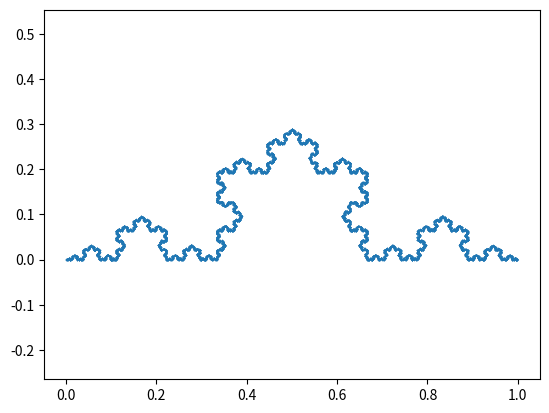

This figure's Python source: (Note: this script raises an exception after producing the figure.)
import matplotlib.pyplot as plt
from matplotlib.markers import MarkerStyle
import numpy as np
from math import *
import random


def F1(x, y): return [1/3*x, 1/3*y]


def F2(x, y): return [1/6*x-np.sqrt(3)/6*y+1/3, np.sqrt(3)/6*x+1/6*y]


def F3(x, y): return [1/6*x+np.sqrt(3)/6*y +
                      1/2, -np.sqrt(3)/6*x+1/6*y+np.sqrt(3)/6]


def F4(x, y): return [1/3*x+2/3, 1/3*y]


def random_iteration(num_points):
    x = np.empty(0)
    y = np.empty(0)

    xk = 0
    yk = 0

    for _ in range(num_points+1):
        var = random.randint(1, 12)

        if var > 0 and var <= 3:
            xk, yk = F1(xk, yk)
            x = np.append(x, xk)
            y = np.append(y, yk)

        if var > 3 and var <= 6:
            xk, yk = F2(xk, yk)
            x = np.append(x, xk)
            y = np.append(y, yk)

        if var > 6 and var <= 9:
            xk, yk = F3(xk, yk)
            x = np.append(x, xk)
            y = np.append(y, yk)

        if var > 9:
            xk, yk = F4(xk, yk)
            x = np.append(x, xk)
            y = np.append(y, yk)

    plt.figure(0)
    plt.scatter(x, y, s=0.01, marker=MarkerStyle(marker='*'))

    plt.axis('equal', xmin=-0.1, xmax=1.1, ymin=-0.2, ymax=1.2)


def recursive_iteration(rec_set, i, ax):
    f1xy = np.empty([0, 2])
    f2xy = np.empty([0, 2])
    f3xy = np.empty([0, 2])
    f4xy = np.empty([0, 2])

    if i == 0:
        plt.plot(rec_set[:, 0], rec_set[:, 1], c="blue")
    else:
        i -= 1
        for x, y in np.nditer([rec_set[:, 0], rec_set[:, 1]]):
            f1xy = np.append(f1xy, [F1(x, y)], axis=0)
            f2xy = np.append(f2xy, [F2(x, y)], axis=0)
            f3xy = np.append(f3xy, [F3(x, y)], axis=0)
            f4xy = np.append(f4xy, [F4(x, y)], axis=0)

        recursive_iteration(f1xy, i, ax)
        recursive_iteration(f2xy, i, ax)
        recursive_iteration(f3xy, i, ax)
        recursive_iteration(f4xy, i, ax)


def regular_iteration(num_iters):
    plt.figure(1)
    xy = np.array([[0, 0]])
    xy = np.append(xy, [[1, 0]], axis=0)
    recursive_iteration(xy, num_iters, plt.gca())
    plt.axis('equal')


if __name__ == "__main__":
    # regular_iteration(6)
    random_iteration(10000)
    plt.show()
